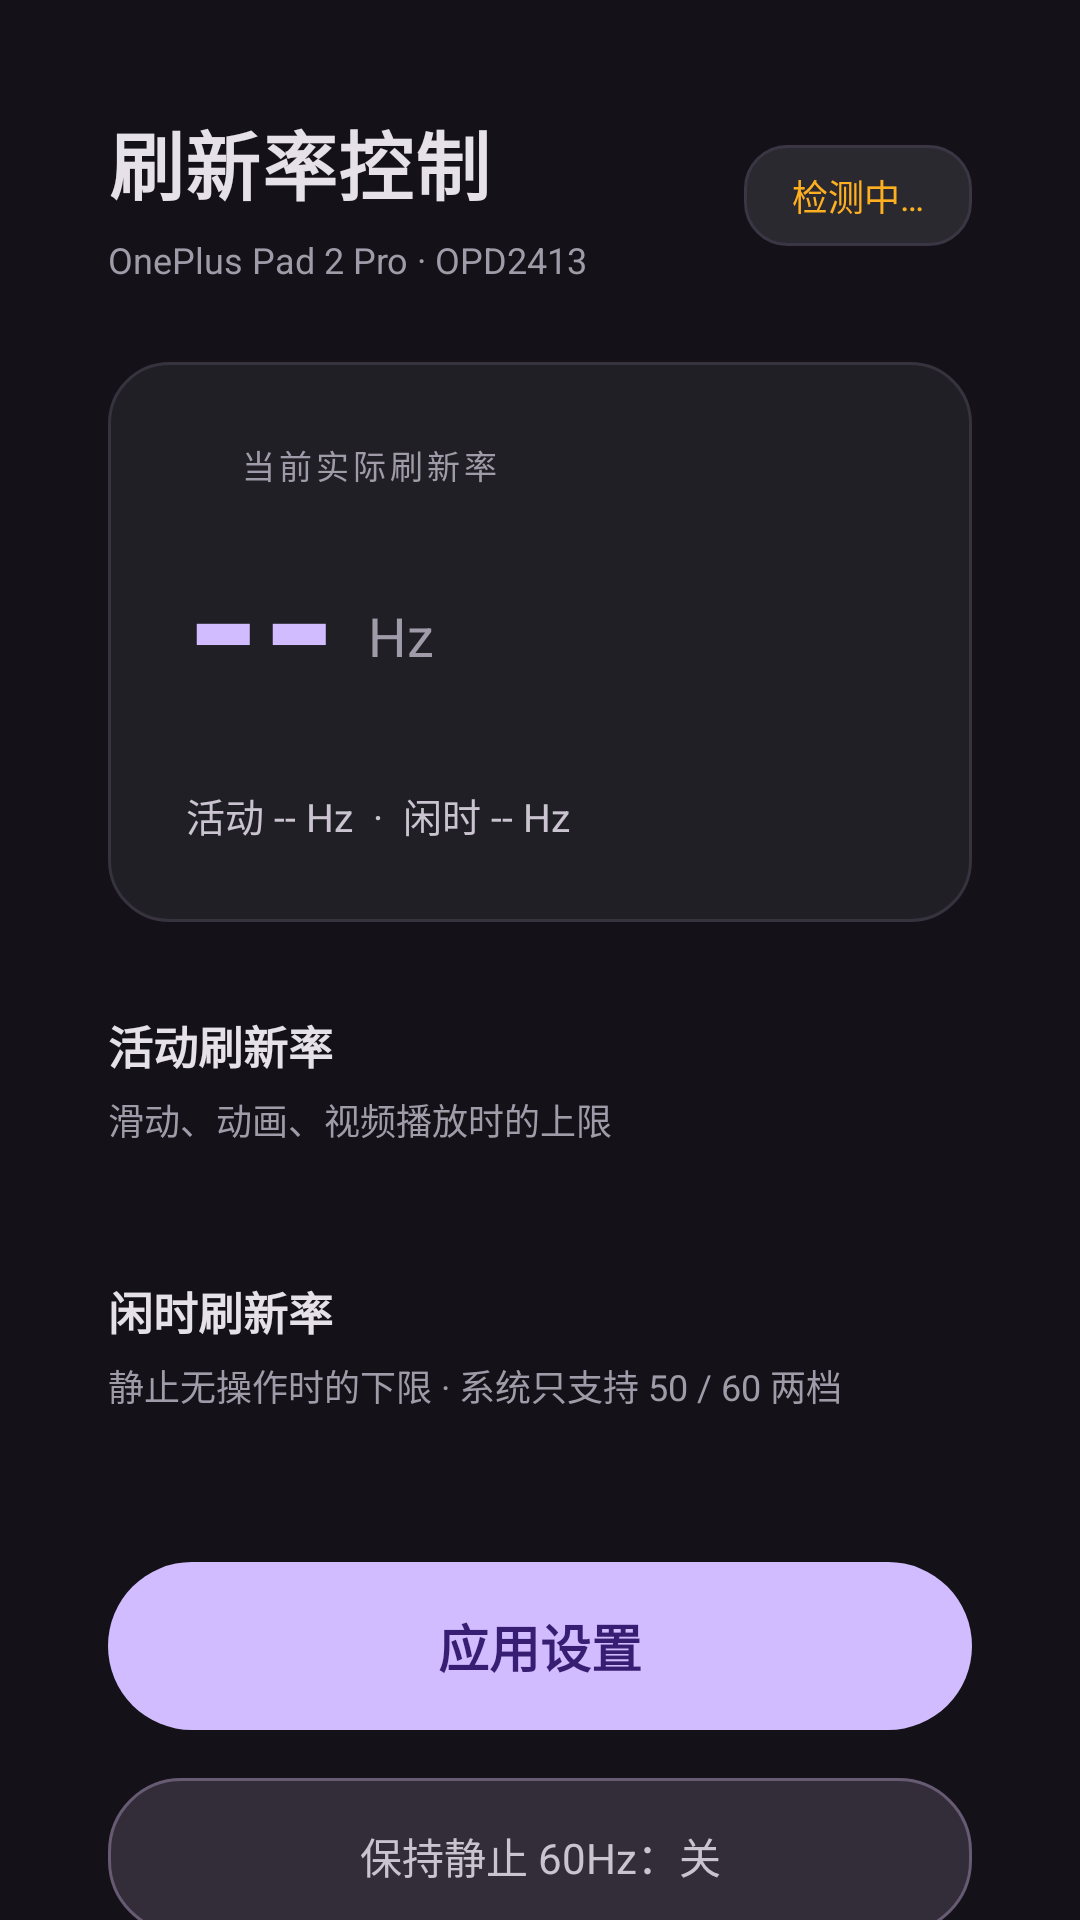

Reconstruct the res/layout file that produces this screen, plus the resources it refers to.
<!-- AndroidManifest.xml: application theme AppTheme -->
<!-- res/layout/activity_main.xml -->
<?xml version="1.0" encoding="utf-8"?>
<ScrollView xmlns:android="http://schemas.android.com/apk/res/android"
    android:layout_width="match_parent"
    android:layout_height="match_parent"
    android:background="#141218"
    android:fillViewport="true"
    android:scrollbars="none">

    <LinearLayout
        android:layout_width="match_parent"
        android:layout_height="wrap_content"
        android:orientation="vertical"
        android:paddingLeft="36dp"
        android:paddingRight="36dp"
        android:paddingTop="36dp"
        android:paddingBottom="48dp">

        <LinearLayout
            android:layout_width="match_parent"
            android:layout_height="wrap_content"
            android:orientation="horizontal"
            android:gravity="center_vertical">

            <LinearLayout
                android:layout_width="0dp"
                android:layout_height="wrap_content"
                android:layout_weight="1"
                android:orientation="vertical">

                <TextView
                    android:layout_width="wrap_content"
                    android:layout_height="wrap_content"
                    android:text="刷新率控制"
                    android:textColor="#E6E0E9"
                    android:textSize="25sp"
                    android:textStyle="bold"
                    android:letterSpacing="0.02" />

                <TextView
                    android:id="@+id/tv_device"
                    android:layout_width="wrap_content"
                    android:layout_height="wrap_content"
                    android:layout_marginTop="6dp"
                    android:text="OnePlus Pad 2 Pro · OPD2413"
                    android:textColor="#A09BA8"
                    android:textSize="12sp" />
            </LinearLayout>

            <TextView
                android:id="@+id/tv_perm"
                android:layout_width="wrap_content"
                android:layout_height="wrap_content"
                android:background="@drawable/bg_status_pill"
                android:paddingLeft="16dp"
                android:paddingRight="16dp"
                android:paddingTop="8dp"
                android:paddingBottom="8dp"
                android:text="检测中…"
                android:textColor="#FFB020"
                android:textSize="12sp" />
        </LinearLayout>

        <LinearLayout
            android:layout_width="match_parent"
            android:layout_height="wrap_content"
            android:layout_marginTop="26dp"
            android:background="@drawable/bg_card"
            android:orientation="vertical"
            android:padding="26dp">

            <LinearLayout
                android:layout_width="wrap_content"
                android:layout_height="wrap_content"
                android:orientation="horizontal"
                android:gravity="center_vertical">

                <View
                    android:layout_width="8dp"
                    android:layout_height="8dp"
                    android:background="@drawable/bg_dot" />

                <TextView
                    android:layout_width="wrap_content"
                    android:layout_height="wrap_content"
                    android:layout_marginLeft="10dp"
                    android:text="当前实际刷新率"
                    android:textColor="#A09BA8"
                    android:textSize="11sp"
                    android:letterSpacing="0.12" />
            </LinearLayout>

            <LinearLayout
                android:layout_width="wrap_content"
                android:layout_height="wrap_content"
                android:layout_marginTop="10dp"
                android:orientation="horizontal"
                android:gravity="bottom">

                <TextView
                    android:id="@+id/tv_live"
                    android:layout_width="wrap_content"
                    android:layout_height="wrap_content"
                    android:text="--"
                    android:textColor="#D0BCFF"
                    android:textSize="64sp"
                    android:textStyle="bold"
                    android:includeFontPadding="false" />

                <TextView
                    android:layout_width="wrap_content"
                    android:layout_height="wrap_content"
                    android:layout_marginLeft="10dp"
                    android:layout_marginBottom="12dp"
                    android:text="Hz"
                    android:textColor="#A09BA8"
                    android:textSize="18sp" />
            </LinearLayout>

            <TextView
                android:id="@+id/tv_summary"
                android:layout_width="wrap_content"
                android:layout_height="wrap_content"
                android:layout_marginTop="14dp"
                android:text="活动 -- Hz  ·  闲时 -- Hz"
                android:textColor="#CAC4D0"
                android:textSize="13sp" />
        </LinearLayout>

        <TextView
            android:layout_width="wrap_content"
            android:layout_height="wrap_content"
            android:layout_marginTop="30dp"
            android:text="活动刷新率"
            android:textColor="#E6E0E9"
            android:textSize="15sp"
            android:textStyle="bold" />

        <TextView
            android:layout_width="wrap_content"
            android:layout_height="wrap_content"
            android:layout_marginTop="5dp"
            android:text="滑动、动画、视频播放时的上限"
            android:textColor="#A09BA8"
            android:textSize="12sp" />

        <LinearLayout
            android:id="@+id/group_active"
            android:layout_width="match_parent"
            android:layout_height="wrap_content"
            android:layout_marginTop="16dp"
            android:orientation="horizontal" />

        <TextView
            android:layout_width="wrap_content"
            android:layout_height="wrap_content"
            android:layout_marginTop="28dp"
            android:text="闲时刷新率"
            android:textColor="#E6E0E9"
            android:textSize="15sp"
            android:textStyle="bold" />

        <TextView
            android:id="@+id/tv_idle_hint"
            android:layout_width="wrap_content"
            android:layout_height="wrap_content"
            android:layout_marginTop="5dp"
            android:text="静止无操作时的下限 · 系统只支持 50 / 60 两档"
            android:textColor="#A09BA8"
            android:textSize="12sp" />

        <LinearLayout
            android:id="@+id/group_idle"
            android:layout_width="match_parent"
            android:layout_height="wrap_content"
            android:layout_marginTop="16dp"
            android:orientation="horizontal" />

        <TextView
            android:id="@+id/btn_apply"
            android:layout_width="match_parent"
            android:layout_height="56dp"
            android:layout_marginTop="34dp"
            android:background="@drawable/bg_btn_primary"
            android:gravity="center"
            android:text="应用设置"
            android:textColor="#381E72"
            android:textSize="17sp"
            android:textStyle="bold" />

        <TextView
            android:id="@+id/btn_lock"
            android:layout_width="match_parent"
            android:layout_height="52dp"
            android:layout_marginTop="16dp"
            android:background="@drawable/bg_btn_accent"
            android:gravity="center"
            android:text="保持静止 60Hz：关"
            android:textColor="#CAC4D0"
            android:textSize="14sp" />

        <TextView
            android:id="@+id/btn_acc"
            android:layout_width="match_parent"
            android:layout_height="50dp"
            android:layout_marginTop="12dp"
            android:background="@drawable/bg_btn_secondary"
            android:gravity="center"
            android:text="无障碍监听：检测中…"
            android:textColor="#CAC4D0"
            android:textSize="14sp" />

        <TextView
            android:id="@+id/btn_whitelist"
            android:layout_width="match_parent"
            android:layout_height="50dp"
            android:layout_marginTop="12dp"
            android:background="@drawable/bg_btn_secondary"
            android:gravity="center"
            android:text="需要校准的应用：全部"
            android:textColor="#CAC4D0"
            android:textSize="14sp" />

        <LinearLayout
            android:layout_width="match_parent"
            android:layout_height="wrap_content"
            android:layout_marginTop="12dp"
            android:orientation="horizontal">

            <TextView
                android:id="@+id/btn_recalc"
                android:layout_width="0dp"
                android:layout_height="50dp"
                android:layout_weight="1"
                android:background="@drawable/bg_btn_secondary"
                android:gravity="center"
                android:text="强制重算"
                android:textColor="#CAC4D0"
                android:textSize="14sp" />

            <View
                android:layout_width="12dp"
                android:layout_height="1dp" />

            <TextView
                android:id="@+id/btn_default"
                android:layout_width="0dp"
                android:layout_height="50dp"
                android:layout_weight="1"
                android:background="@drawable/bg_btn_secondary"
                android:gravity="center"
                android:text="恢复默认"
                android:textColor="#CAC4D0"
                android:textSize="14sp" />

            <View
                android:layout_width="12dp"
                android:layout_height="1dp" />

            <TextView
                android:id="@+id/btn_perm"
                android:layout_width="0dp"
                android:layout_height="50dp"
                android:layout_weight="1"
                android:background="@drawable/bg_btn_secondary"
                android:gravity="center"
                android:text="授权权限"
                android:textColor="#D0BCFF"
                android:textSize="14sp"
                android:visibility="gone" />
        </LinearLayout>

        <TextView
            android:id="@+id/tv_hint"
            android:layout_width="match_parent"
            android:layout_height="wrap_content"
            android:layout_marginTop="22dp"
            android:text="通过 Shizuku 调用系统 shell 修改 settings，无需 root。"
            android:textColor="#9E99A6"
            android:textSize="11sp"
            android:lineSpacingExtra="4dp" />
    </LinearLayout>
</ScrollView>
<!-- resources referenced by this layout -->
<resources>
  <!-- drawable bg_btn_accent (drawable) -->
  <?xml version="1.0" encoding="utf-8"?>
  <shape xmlns:android="http://schemas.android.com/apk/res/android" android:shape="rectangle">
      <solid android:color="#332D3A" />
      <stroke android:width="1dp" android:color="#675A73" />
      <corners android:radius="24dp" />
  </shape>
  <!-- drawable bg_btn_primary (drawable) -->
  <?xml version="1.0" encoding="utf-8"?>
  <shape xmlns:android="http://schemas.android.com/apk/res/android" android:shape="rectangle">
      <solid android:color="#D0BCFF" />
      <corners android:radius="28dp" />
  </shape>
  <!-- drawable bg_btn_secondary (drawable) -->
  <?xml version="1.0" encoding="utf-8"?>
  <shape xmlns:android="http://schemas.android.com/apk/res/android" android:shape="rectangle">
      <solid android:color="#211F26" />
      <stroke android:width="1dp" android:color="#36323E" />
      <corners android:radius="24dp" />
  </shape>
  <!-- drawable bg_card (drawable) -->
  <?xml version="1.0" encoding="utf-8"?>
  <shape xmlns:android="http://schemas.android.com/apk/res/android" android:shape="rectangle">
      <solid android:color="#211F26" />
      <stroke android:width="1dp" android:color="#36323E" />
      <corners android:radius="20dp" />
  </shape>
  <!-- drawable bg_status_pill (drawable) -->
  <?xml version="1.0" encoding="utf-8"?>
  <shape xmlns:android="http://schemas.android.com/apk/res/android" android:shape="rectangle">
      <solid android:color="#2B2930" />
      <stroke android:width="1dp" android:color="#3A3644" />
      <corners android:radius="14dp" />
  </shape>
  <style name="AppTheme" parent="android:Theme.Material.NoActionBar">
          <item name="android:windowBackground">#141218</item>
          <item name="android:colorAccent">#D0BCFF</item>
          <item name="android:statusBarColor">#141218</item>
          <item name="android:navigationBarColor">#141218</item>
          <item name="android:windowLightStatusBar">false</item>
          <item name="android:windowLightNavigationBar">false</item>
          <item name="android:textColorPrimary">#E6E0E9</item>
          <item name="android:textColorSecondary">#CAC4D0</item>
      </style>
</resources>
